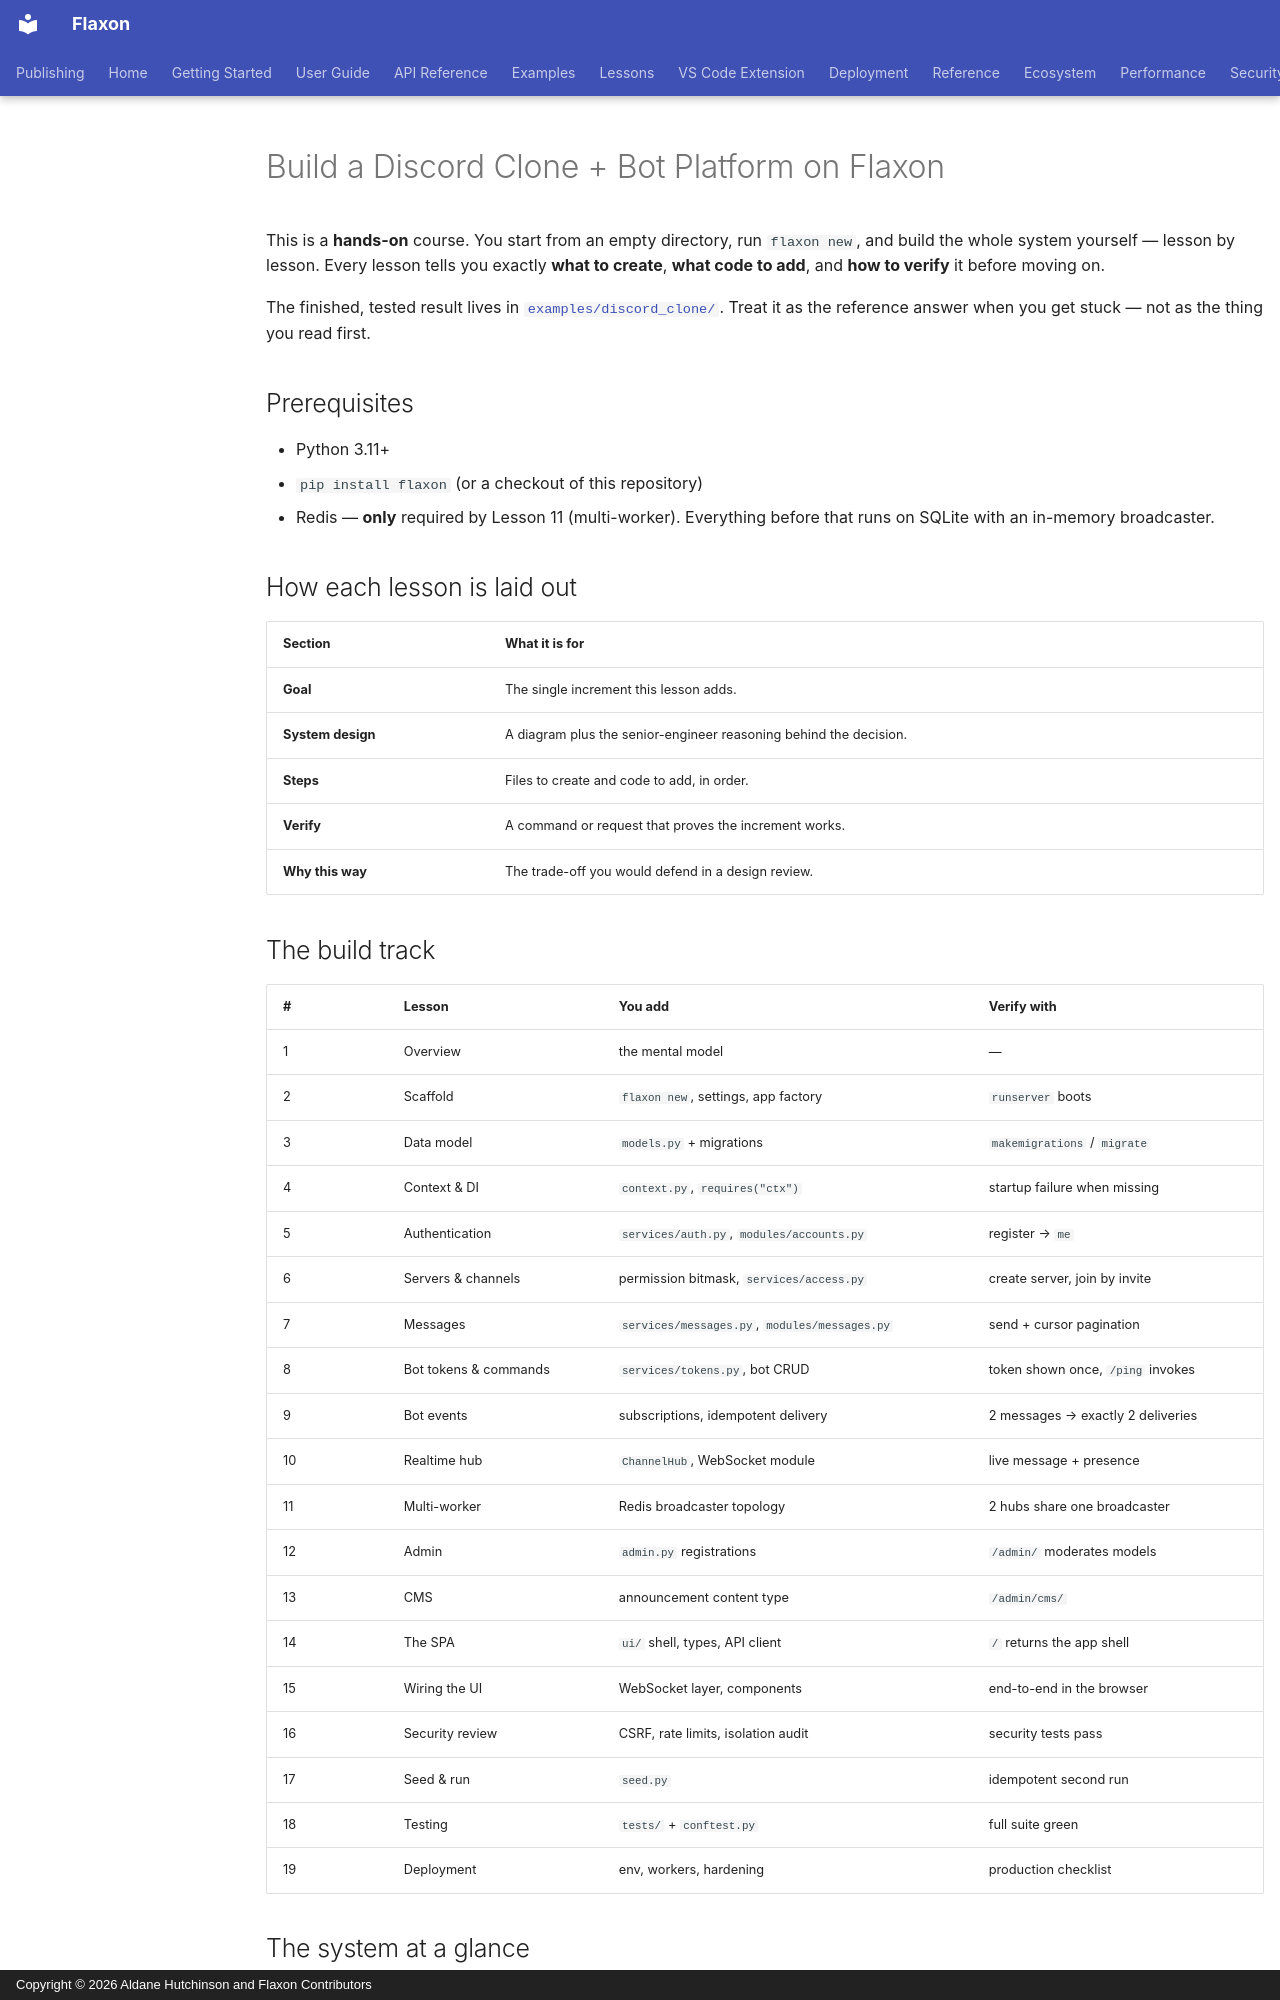

repository: aldanedev-create/flaxon · page: tutorials/discord-clone/index.html · generator: mkdocs · copyright: Copyright © 2026 Aldane Hutchinson and Flaxon Contributors

# Build a Discord Clone + Bot Platform on Flaxon

This is a **hands-on** course. You start from an empty directory, run
`flaxon new`, and build the whole system yourself — lesson by lesson. Every
lesson tells you exactly **what to create**, **what code to add**, and **how to
verify** it before moving on.

The finished, tested result lives in
[`examples/discord_clone/`](../../examples/discord_clone/). Treat it as the
reference answer when you get stuck — not as the thing you read first.

## Prerequisites

- Python 3.11+
- `pip install flaxon` (or a checkout of this repository)
- Redis — **only** required by Lesson 11 (multi-worker). Everything before that
  runs on SQLite with an in-memory broadcaster.

## How each lesson is laid out

| Section | What it is for |
|---|---|
| **Goal** | The single increment this lesson adds. |
| **System design** | A diagram plus the senior-engineer reasoning behind the decision. |
| **Steps** | Files to create and code to add, in order. |
| **Verify** | A command or request that proves the increment works. |
| **Why this way** | The trade-off you would defend in a design review. |

## The build track

| # | Lesson | You add | Verify with |
|---|---|---|---|
| 1 | Overview | the mental model | — |
| 2 | Scaffold | `flaxon new`, settings, app factory | `runserver` boots |
| 3 | Data model | `models.py` + migrations | `makemigrations` / `migrate` |
| 4 | Context & DI | `context.py`, `requires("ctx")` | startup failure when missing |
| 5 | Authentication | `services/auth.py`, `modules/accounts.py` | register → `me` |
| 6 | Servers & channels | permission bitmask, `services/access.py` | create server, join by invite |
| 7 | Messages | `services/messages.py`, `modules/messages.py` | send + cursor pagination |
| 8 | Bot tokens & commands | `services/tokens.py`, bot CRUD | token shown once, `/ping` invokes |
| 9 | Bot events | subscriptions, idempotent delivery | 2 messages → exactly 2 deliveries |
| 10 | Realtime hub | `ChannelHub`, WebSocket module | live message + presence |
| 11 | Multi-worker | Redis broadcaster topology | 2 hubs share one broadcaster |
| 12 | Admin | `admin.py` registrations | `/admin/` moderates models |
| 13 | CMS | announcement content type | `/admin/cms/` |
| 14 | The SPA | `ui/` shell, types, API client | `/` returns the app shell |
| 15 | Wiring the UI | WebSocket layer, components | end-to-end in the browser |
| 16 | Security review | CSRF, rate limits, isolation audit | security tests pass |
| 17 | Seed & run | `seed.py` | idempotent second run |
| 18 | Testing | `tests/` + `conftest.py` | full suite green |
| 19 | Deployment | env, workers, hardening | production checklist |
